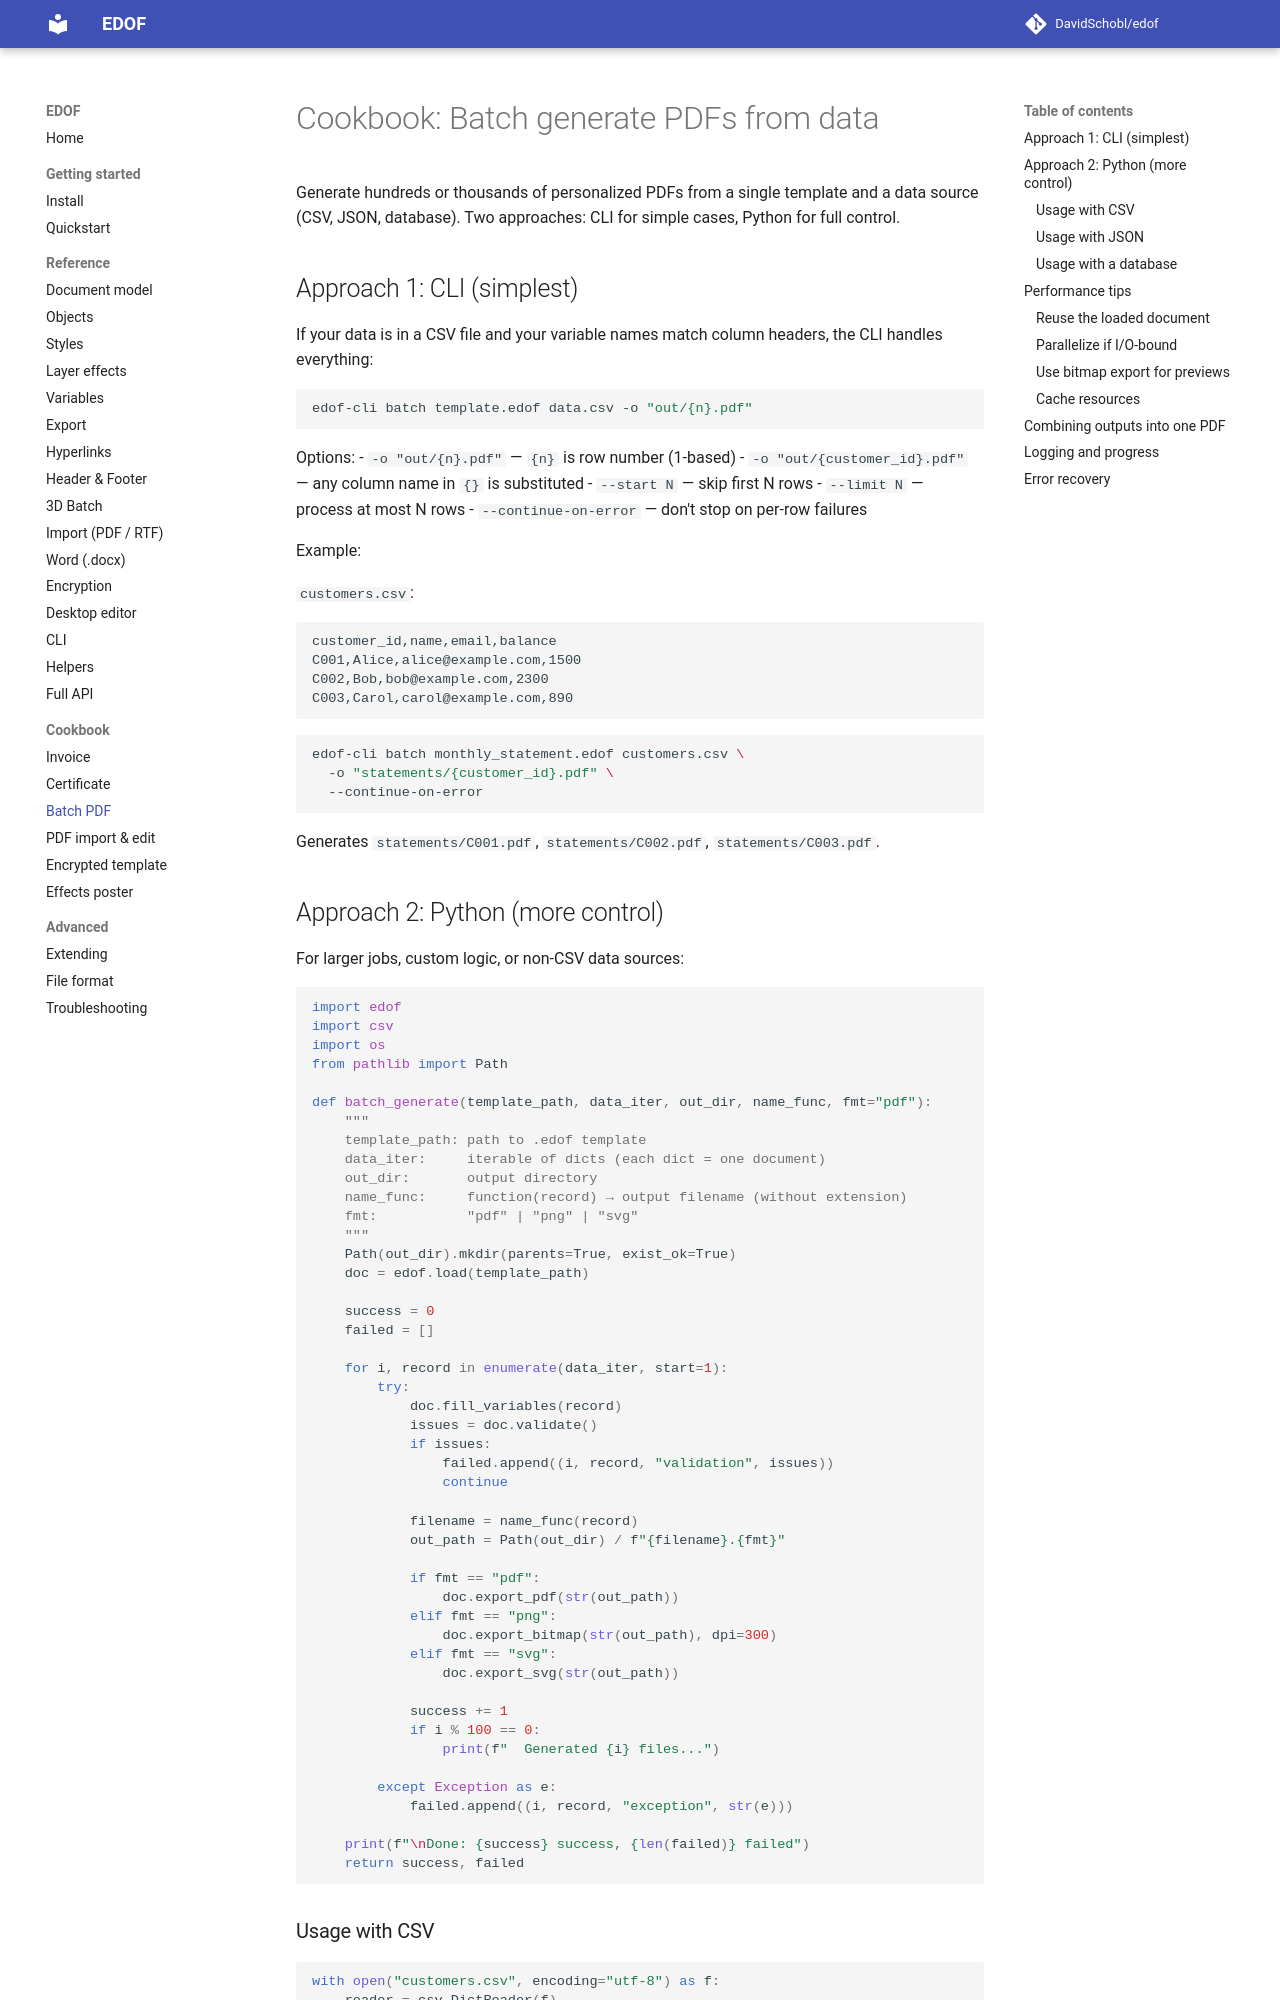

repository: DavidSchobl/edof · page: cookbook/batch-pdf/index.html · generator: mkdocs

# Cookbook: Batch generate PDFs from data

Generate hundreds or thousands of personalized PDFs from a single template and a data source (CSV, JSON, database). Two approaches: CLI for simple cases, Python for full control.

## Approach 1: CLI (simplest)

If your data is in a CSV file and your variable names match column headers, the CLI handles everything:

```bash
edof-cli batch template.edof data.csv -o "out/{n}.pdf"
```

Options:
- `-o "out/{n}.pdf"` — `{n}` is row number (1-based)
- `-o "out/{customer_id}.pdf"` — any column name in `{}` is substituted
- `--start N` — skip first N rows
- `--limit N` — process at most N rows
- `--continue-on-error` — don't stop on per-row failures

Example:

`customers.csv`:
```csv
customer_id,name,email,balance
C001,Alice,alice@example.com,1500
C002,Bob,bob@example.com,2300
C003,Carol,carol@example.com,890
```

```bash
edof-cli batch monthly_statement.edof customers.csv \
  -o "statements/{customer_id}.pdf" \
  --continue-on-error
```

Generates `statements/C001.pdf`, `statements/C002.pdf`, `statements/C003.pdf`.

## Approach 2: Python (more control)

For larger jobs, custom logic, or non-CSV data sources:

```python
import edof
import csv
import os
from pathlib import Path

def batch_generate(template_path, data_iter, out_dir, name_func, fmt="pdf"):
    """
    template_path: path to .edof template
    data_iter:     iterable of dicts (each dict = one document)
    out_dir:       output directory
    name_func:     function(record) → output filename (without extension)
    fmt:           "pdf" | "png" | "svg"
    """
    Path(out_dir).mkdir(parents=True, exist_ok=True)
    doc = edof.load(template_path)

    success = 0
    failed = []

    for i, record in enumerate(data_iter, start=1):
        try:
            doc.fill_variables(record)
            issues = doc.validate()
            if issues:
                failed.append((i, record, "validation", issues))
                continue

            filename = name_func(record)
            out_path = Path(out_dir) / f"{filename}.{fmt}"

            if fmt == "pdf":
                doc.export_pdf(str(out_path))
            elif fmt == "png":
                doc.export_bitmap(str(out_path), dpi=300)
            elif fmt == "svg":
                doc.export_svg(str(out_path))

            success += 1
            if i % 100 == 0:
                print(f"  Generated {i} files...")

        except Exception as e:
            failed.append((i, record, "exception", str(e)))

    print(f"\nDone: {success} success, {len(failed)} failed")
    return success, failed
```
